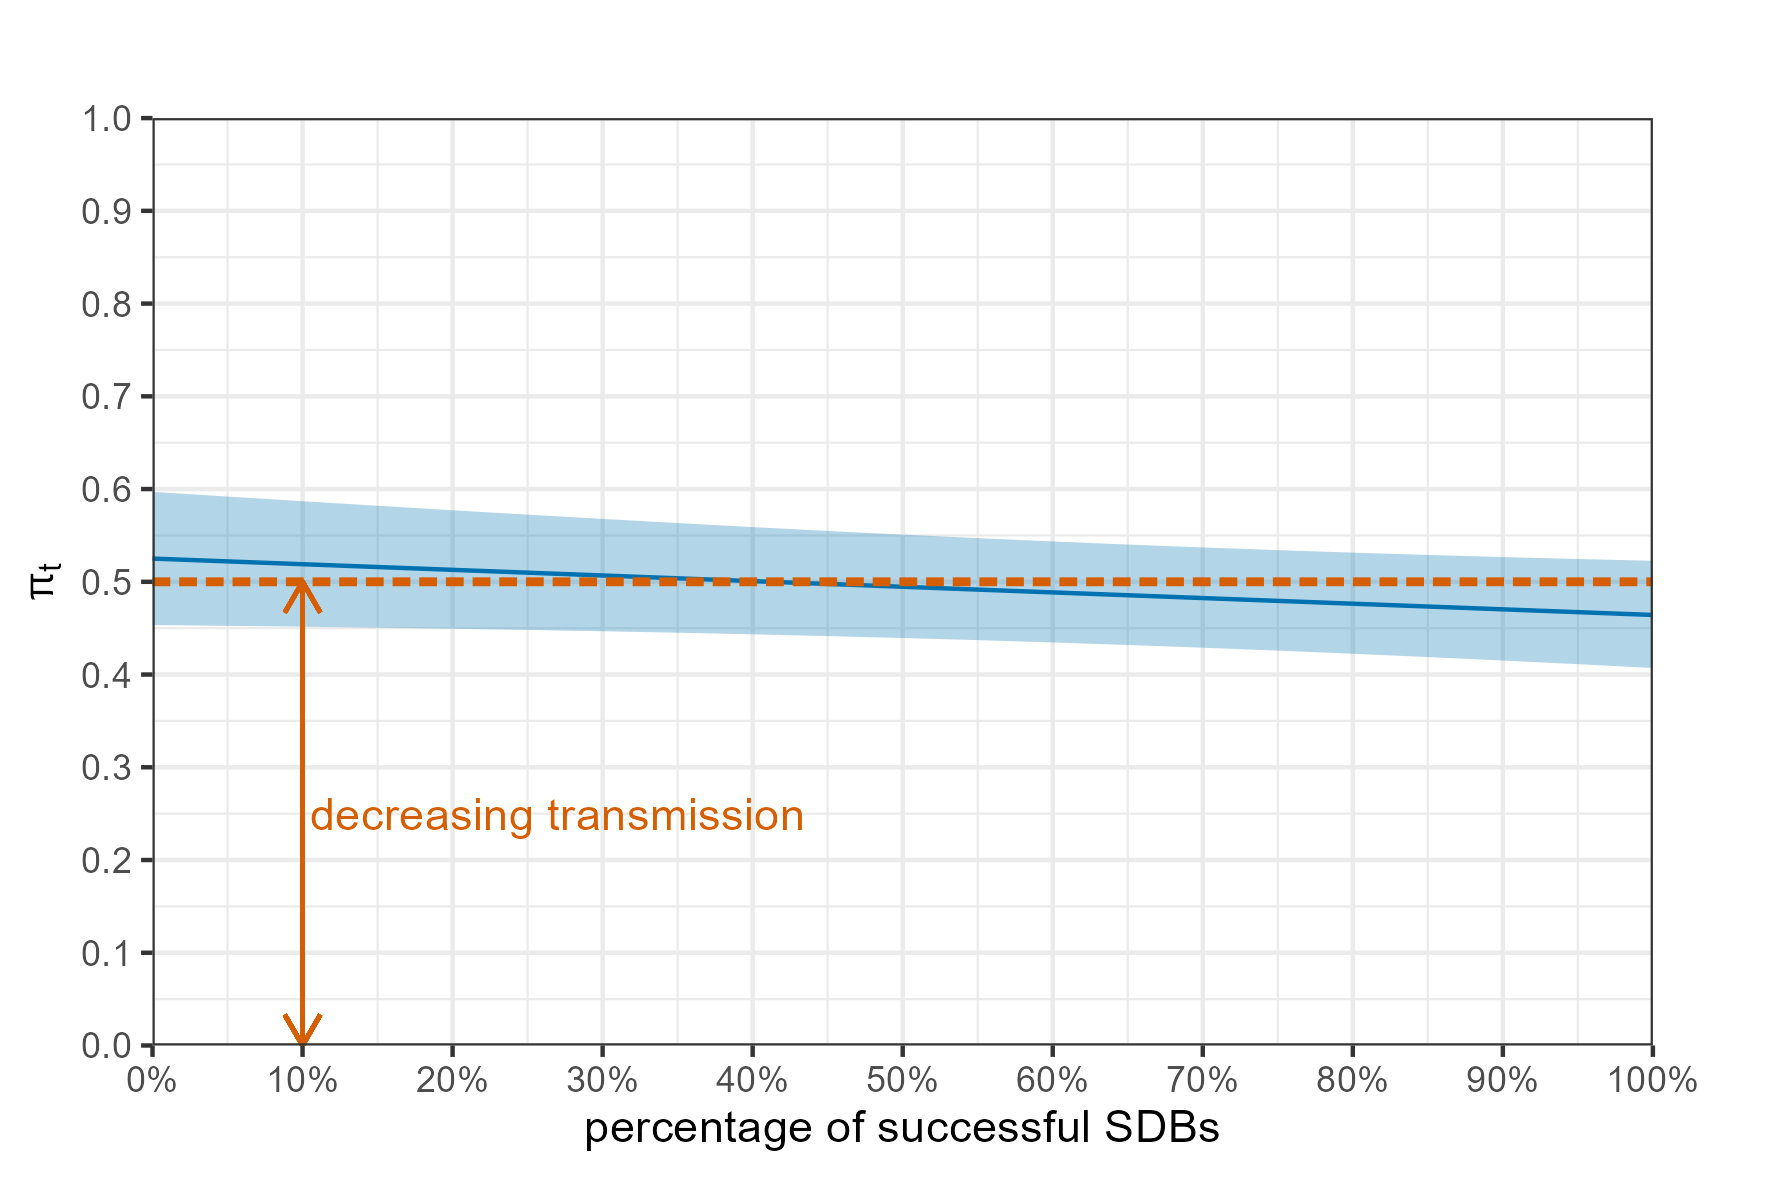

Values plotted in this chart, from the file beside it:
p_success_prev_3w, out_mean, out_lci, out_uci
0, 0.525, 0.4534, 0.597
0.05, 0.522, 0.4525, 0.5919
0.1, 0.519, 0.4516, 0.5869
0.15, 0.5159, 0.4505, 0.582
0.2, 0.5129, 0.4494, 0.5771
0.25, 0.5099, 0.4481, 0.5724
0.3, 0.5068, 0.4467, 0.5678
0.35, 0.5038, 0.4451, 0.5633
0.4, 0.5007, 0.4434, 0.559
0.45, 0.4977, 0.4415, 0.5549
0.5, 0.4946, 0.4394, 0.5509
0.55, 0.4916, 0.4371, 0.5471
0.6, 0.4886, 0.4346, 0.5435
0.65, 0.4855, 0.4319, 0.5402
0.7, 0.4825, 0.4289, 0.537
0.75, 0.4794, 0.4258, 0.5341
0.8, 0.4764, 0.4224, 0.5314
0.85, 0.4733, 0.4189, 0.529
0.9, 0.4703, 0.4151, 0.5267
0.95, 0.4673, 0.4112, 0.5246
1, 0.4642, 0.4071, 0.5227
